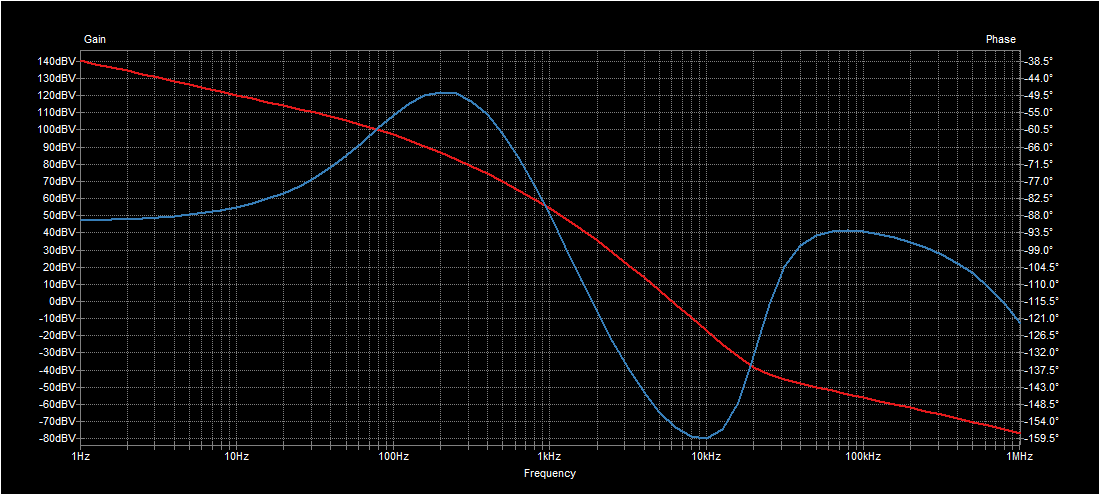

The data file committed next to this chart (first rows):
frequency; V(U_aus) (mag); V(U_aus) (phase); 
1; 140.3; -89.53; 
1.259; 138.3; -89.41; 
1.585; 136.3; -89.26; 
1.995; 134.3; -89.06; 
2.512; 132.3; -88.82; 
3.162; 130.3; -88.52; 
3.981; 128.3; -88.13; 
5.012; 126.3; -87.65; 
6.31; 124.3; -87.04; 
7.943; 122.3; -86.28; 
10; 120.3; -85.32; 
12.59; 118.2; -84.13; 
15.85; 116.2; -82.64; 
19.95; 114.1; -80.79; 
25.12; 112; -78.51; 
31.62; 109.9; -75.75; 
39.81; 107.6; -72.46; 
50.12; 105.3; -68.66; 
63.1; 102.8; -64.44; 
79.43; 100.1; -60.03; 
100; 97.12; -55.79; 
125.9; 93.93; -52.14; 
158.5; 90.49; -49.55; 
199.5; 86.81; -48.39; 
251.2; 82.91; -48.94; 
316.2; 78.79; -51.35; 
398.1; 74.43; -55.65; 
501.2; 69.82; -61.73; 
631; 64.91; -69.38; 
794.3; 59.67; -78.27; 
1000; 54.1; -88.03; 
1259; 48.17; -98.28; 
1585; 41.9; -108.7; 
1995; 35.29; -118.8; 
2512; 28.37; -128.4; 
3162; 21.17; -137.1; 
3981; 13.74; -144.7; 
5012; 6.143; -150.9; 
6310; -1.574; -155.7; 
7943; -9.36; -158.8; 
10000; -17.16; -159.4; 
12589; -24.86; -156.5; 
15849; -32.15; -147.9; 
19953; -38.33; -133.1; 
25119; -42.71; -116.5; 
31623; -45.63; -104.3; 
39811; -47.91; -97.55; 
50119; -49.99; -94.34; 
63096; -52.01; -93.07; 
79433; -54.02; -92.85; 
100000; -56.02; -93.22; 
125893; -58.03; -93.98; 
158489; -60.03; -95.07; 
199526; -62.04; -96.47; 
251189; -64.06; -98.25; 
316228; -66.09; -100.5; 
398107; -68.14; -103.2; 
501187; -70.22; -106.7; 
630957; -72.34; -111; 
794328; -74.52; -116.2; 
... 1 more rows
